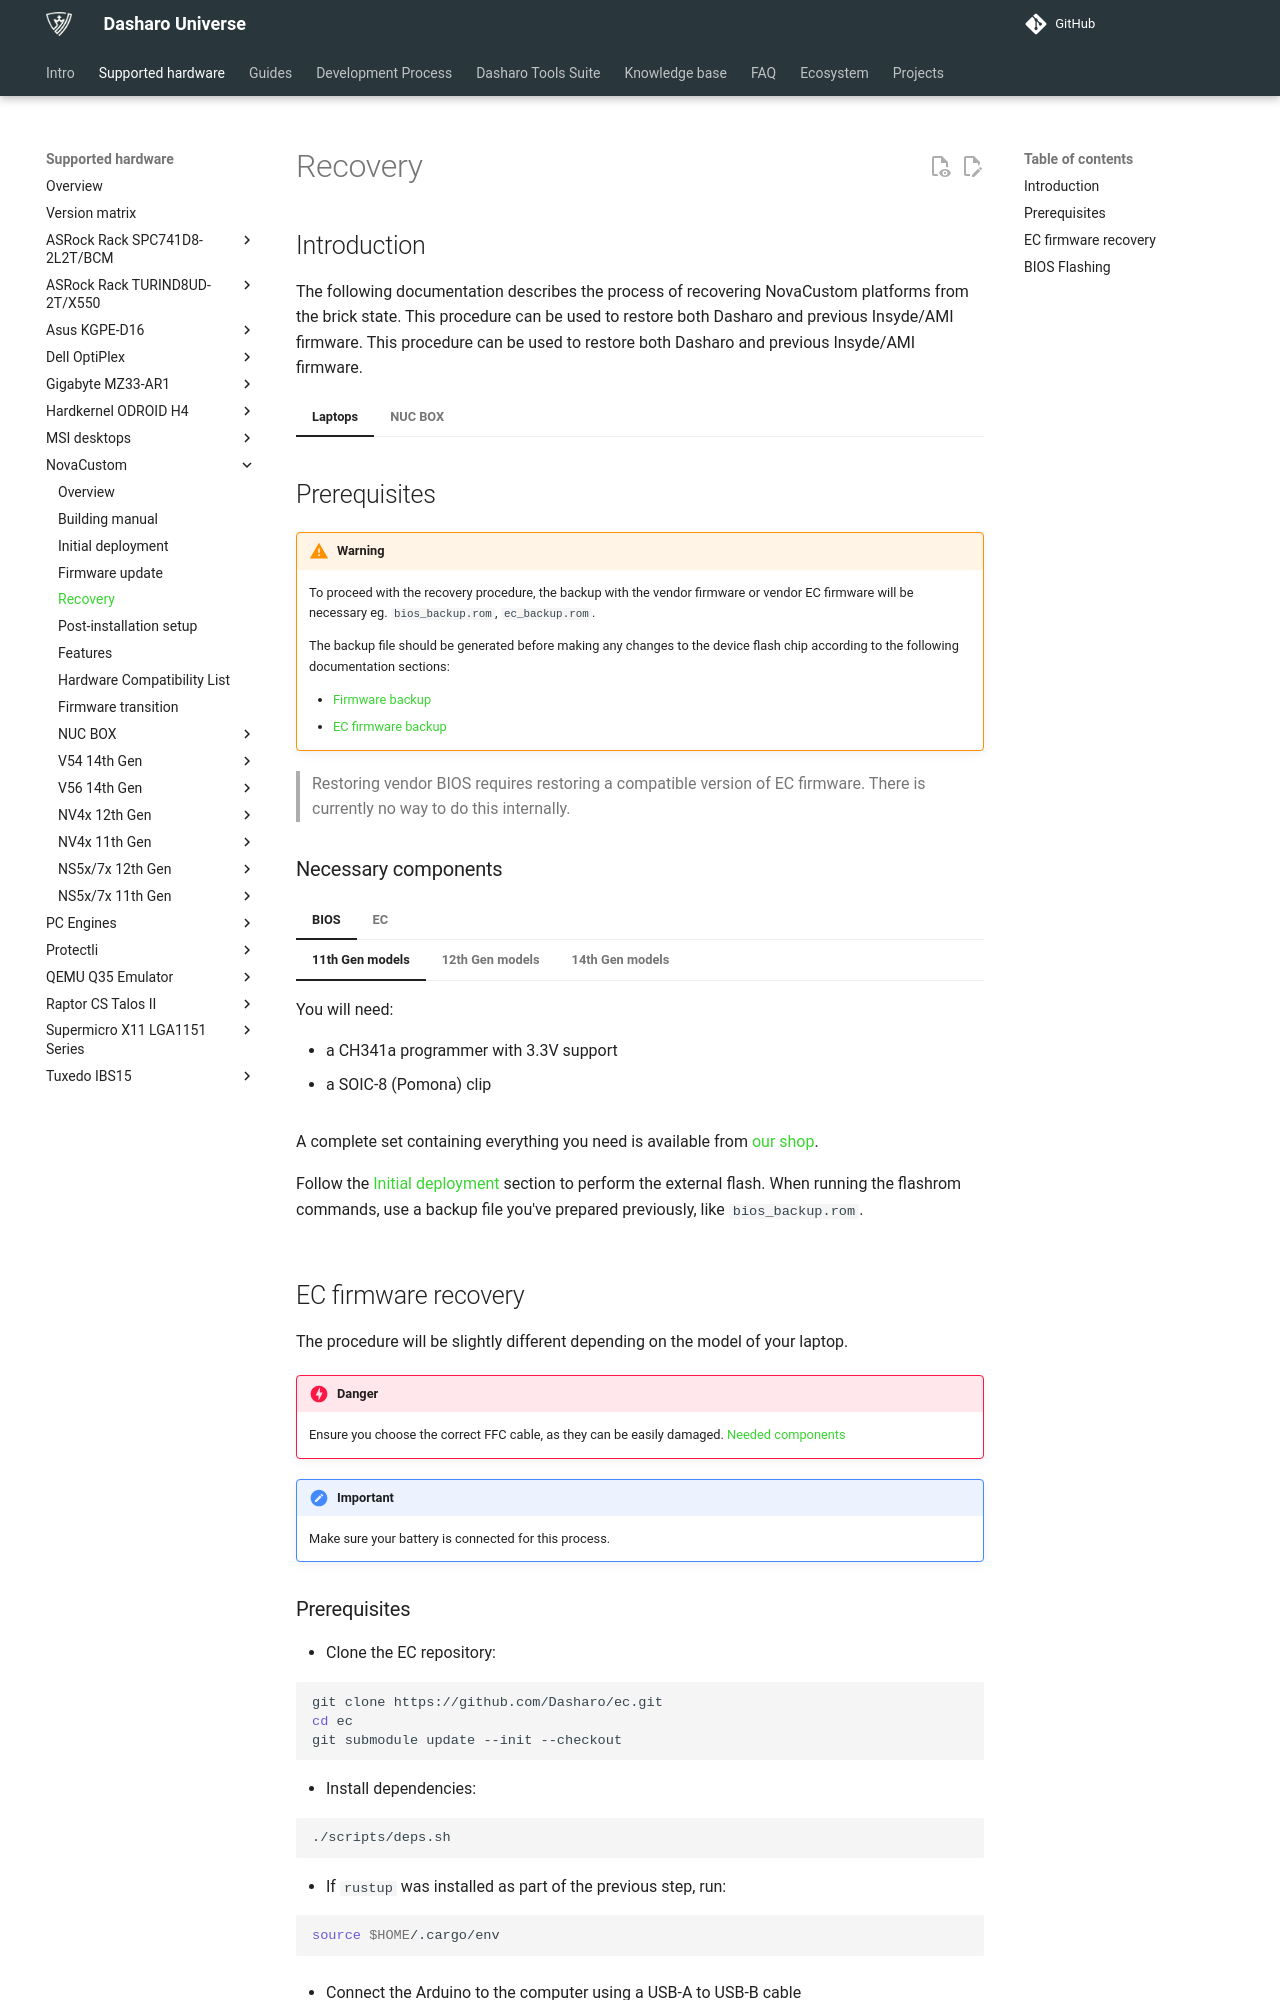

repository: Dasharo/docs · page: unified/novacustom/recovery/index.html · generator: mkdocs

# Recovery

## Introduction

The following documentation describes the process of recovering NovaCustom
platforms from the brick state. This procedure can be used to restore both
Dasharo and previous Insyde/AMI firmware.
This procedure can be used to restore both Dasharo and previous Insyde/AMI
firmware.

=== "Laptops"

    ## Prerequisites

    !!! warning

        To proceed with the recovery procedure, the backup with the vendor firmware or
        vendor EC firmware will be necessary eg. `bios_backup.rom`, `ec_backup.rom`.

        The backup file should be generated before making any changes to the device
        flash chip according to the following documentation sections:

        - [Firmware backup](initial-deployment.md#bios-installation)
        - [EC firmware backup](initial-deployment.md#ec-firmware-installation)

    > Restoring vendor BIOS requires restoring a compatible version of EC firmware.
      There is currently no way to do this internally.

    ### Necessary components

    === "BIOS"

        === "11th Gen models"
            You will need:

            - a CH341a programmer with 3.3V support
            - a SOIC-8 (Pomona) clip

        === "12th Gen models"
            You will need:

            - a CH341a programmer with 3.3V support
            - a WSON-8 probe

        === "14th Gen models"
            You will need:

            - a CH341a programmer with 1.8V support
            - a WSON-8 probe

        A complete set containing everything you need is available from
        [our shop](https://shop.3mdeb.com/shop/modules/ch341a-flash-bios-usb-programmer-kit-soic8-sop8/).

        Follow the [Initial deployment](initial-deployment.md#initial-installation)
        section to perform the external flash. When running the flashrom commands, use a
        backup file you've prepared previously, like `bios_backup.rom`.

    === "EC"

        === "NS5x / NS7x"
            You will need:

            - an Arduino Mega 2560
            - a 24-pin FFC cable with a 1.0mm pitch, same-sided (connectors on the same side
                on both ends of the cable)
            - a 24-pin FFC breakout board with a 1.0mm pitch FFC connector and a 2.54mm
                 pitch pin header
            - USB-A to USB-B cable to connect the Arduino to the host
            - USB-C cable for grounding with power blocker

        === "NV4x"
            You will need:

            - an Arduino Mega 2560
            - a 24-pin FFC cable with a 0.5mm pitch, same-sided (connectors on the same side
              on both ends of the cable)
            - a 24-pin FFC breakout board with a 0.5mm pitch FFC connector and a 2.54mm
              pitch pin header
            - USB-A to USB-B cable to connect the Arduino to the host
            - USB-C cable for grounding with power blocker

        === "V540"
            You will need:

            - an Arduino Mega 2560
            - a 24-pin FFC cable with a 0.5mm pitch, same-sided (connectors on the same side
              on both ends of the cable)
            - a 24-pin FFC breakout board with a 0.5mm pitch FFC connector and a 2.54mm
              pitch pin header
            - USB-A to USB-B cable to connect the Arduino to the host
            - USB-C cable for grounding with power blocker

        === "V560"
            You will need:

            - an Arduino Mega 2560
            - a 24-pin FFC cable with a 1.0mm pitch, same-sided (connectors on the same side
              on both ends of the cable)
            - a 24-pin FFC breakout board with a 1.0mm pitch FFC connector and a 2.54mm
              pitch pin header
            - USB-A to USB-B cable to connect the Arduino to the host
            - USB-C cable for grounding with power blocker

        The full set for EC firmware recovery is available at our
        [online shop](https://shop.3mdeb.com/shop/open-source-hardware/ec-flashing-kit/).

    ## EC firmware recovery

    The procedure will be slightly different depending on the model of your laptop.

    !!! danger

        Ensure you choose the correct FFC cable, as they can be easily damaged.
        [Needed components](https://docs.dasharo.com/unified/novacustom/recovery/#ns5x--ns7x)

    !!! important

        Make sure your battery is connected for this process.

    ### Prerequisites

    - Clone the EC repository:

    ```bash
    git clone https://github.com/Dasharo/ec.git
    cd ec
    git submodule update --init --checkout
    ```

    - Install dependencies:

    ```bash
    ./scripts/deps.sh
    ```

    - If `rustup` was installed as part of the previous step, run:

    ```bash
    source $HOME/.cargo/env
    ```

    - Connect the Arduino to the computer using a USB-A to USB-B cable

    - Build and flash firmware for the Arduino, which will serve as the flasher:

    ```bash
    make BOARD=arduino/mega2560
    make BOARD=arduino/mega2560 flash
    ```

    ### Recovery steps

    #### Removing Screws

    === "V560"

        1. For the V560 laptops you will need to remove two stretch-release pull tabs
        that are holding keyboard in place.

            ![](../../images/v560tape1.webp)

        1. Second pull tab is located under the heat sink.

            ![](../../images/v560heatsink.webp)
        ![](../../images/v560tape2.webp)

    === "Other models"

        1. Remove the two screws holding the keyboard in place. They are indicated on the
        bottom cover with a keyboard symbol:

            ![](../../images/ch341a_rec/ns5x_kbscrew.jpg)

    #### Connecting

    1. Pry the keyboard away from the laptop. Use a plastic spudger to release the
       tabs holding it in place, starting from the top.

        ![](../../images/nvc_ec_flash/v54_lifted_keyboard.jpg)

        !!! warning

            Be extra careful when removing the keyboard to avoid damaging the fragile
            keyboard cable!
